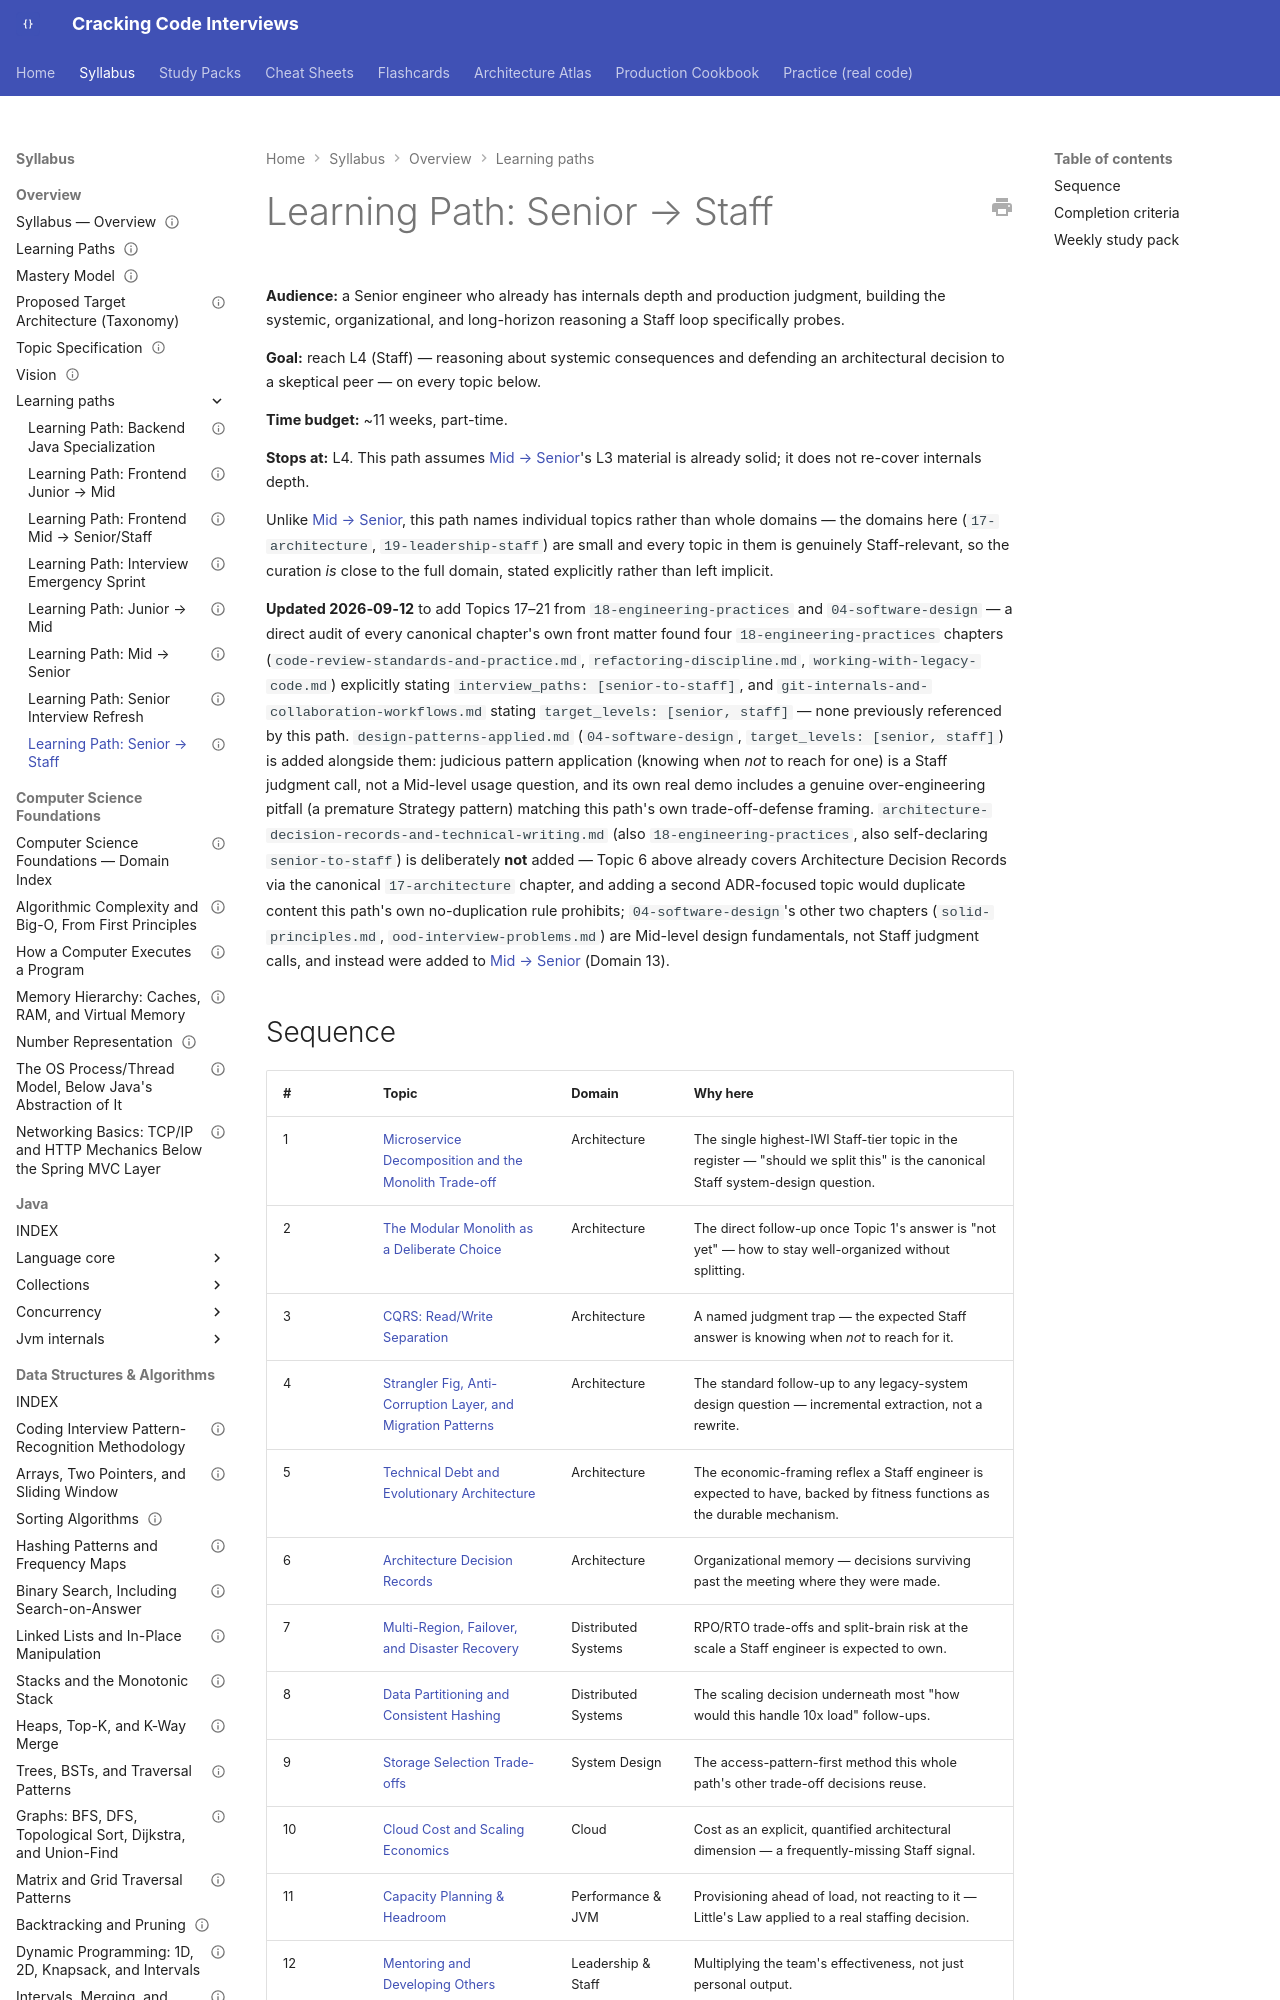

repository: JuanMelendres/cracking-code-interviews · page: syllabus/00-overview/learning-paths/senior-to-staff/index.html · generator: mkdocs

---
title: "Learning Path: Senior → Staff"
document_type: learning-path
status: draft
version: 1.0
last_updated: 2026-09-12
source: 00-project/syllabus-transformation-plan.md §6
---

# Learning Path: Senior → Staff

**Audience:** a Senior engineer who already has internals depth and production judgment, building the systemic, organizational, and long-horizon reasoning a Staff loop specifically probes.

**Goal:** reach L4 (Staff) — reasoning about systemic consequences and defending an architectural decision to a skeptical peer — on every topic below.

**Time budget:** ~11 weeks, part-time.

**Stops at:** L4. This path assumes [Mid → Senior](mid-to-senior.md)'s L3 material is already solid; it does not re-cover internals depth.

Unlike [Mid → Senior](mid-to-senior.md), this path names individual topics rather than whole domains — the domains here (`17-architecture`, `19-leadership-staff`) are small and every topic in them is genuinely Staff-relevant, so the curation *is* close to the full domain, stated explicitly rather than left implicit.
